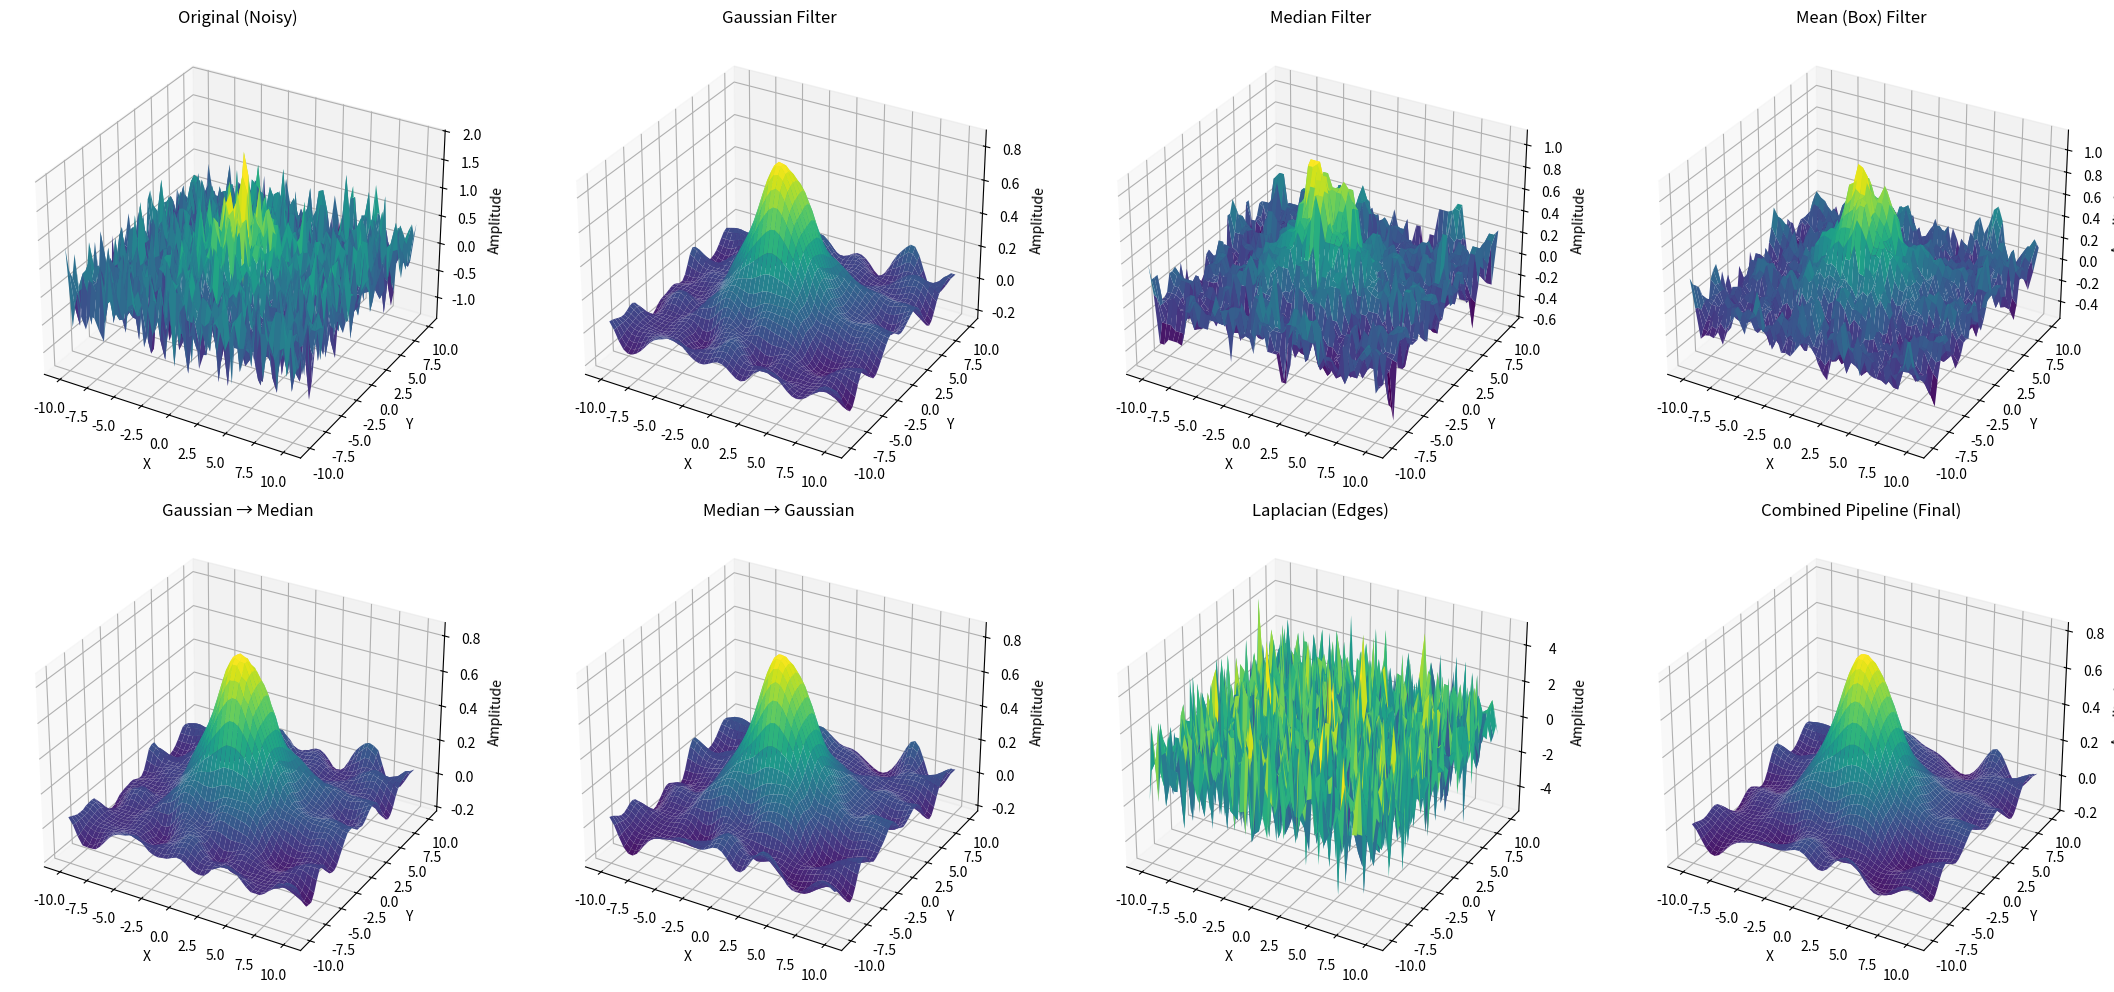

Generate this figure with matplotlib:


# Signal Processing visualisation script: Multiple Filter applications + Combined Pipeline
# This is a tool for visualisation, how process signaling is performed at a fundamental level

import numpy as np
import matplotlib.pyplot as plt
from scipy.ndimage import (
    gaussian_filter,
    median_filter,
    uniform_filter,
    laplace
)
from mpl_toolkits.mplot3d import Axes3D  # enables 3D plotting

# 1. Create a 2D coordinate grid, -10 by 10
size = 50
x = np.linspace(-10, 10, size)
y = np.linspace(-10, 10, size)
X, Y = np.meshgrid(x, y)

# 2. Create a clean underlying signal
true_signal = np.exp(-(X**2 + Y**2) / 10)


# 3. Adding noise (simulating real data)
noise = 0.35 * np.random.randn(size, size)
signal_noisy = true_signal + noise

# 4. Individual filters (for comparison)
signal_gaussian = gaussian_filter(signal_noisy, sigma=2.0)
signal_median = median_filter(signal_noisy, size=3)
signal_mean = uniform_filter(signal_noisy, size=3)
signal_gm = median_filter(signal_gaussian, size=3)
signal_mg = gaussian_filter(signal_median, sigma=2.0)
signal_laplacian = laplace(signal_noisy)


# 5. Combined filter pipeline:
# Pipeline order:
#   Median → Gaussian → Mean → Gaussian → Laplacian (light)
#
# Why:
#   Median                → remove impulsive outliers first
#   Gaussian              → smooth remaining noise
#   Mean (box)            → additional averaging
#   Gaussian (light)      → remove box artifacts
#   Laplacian (small)     → restore structure / detail
# This is a very common pattern in imaging & signal processing.

# Step 1: Median filter removes spikes / outliers
combined = median_filter(signal_noisy, size=3)

# Step 2: Gaussian smoothing removes remaining random noise
combined = gaussian_filter(combined, sigma=2.0)

# Step 3: Mean (box) filter adds extra averaging
combined = uniform_filter(combined, size=3)

# Step 4: Light Gaussian to smooth box-filter artifacts
combined = gaussian_filter(combined, sigma=1.0)

# Step 5: Subtract a small Laplacian term to restore detail
combined = combined - 0.2 * laplace(combined)

# 6. Collecting all results
signals = [
    signal_noisy,
    signal_gaussian,
    signal_median,
    signal_mean,
    signal_gm,
    signal_mg,
    signal_laplacian,
    combined
]

titles = [
    "Original (Noisy)",
    "Gaussian Filter",
    "Median Filter",
    "Mean (Box) Filter",
    "Gaussian → Median",
    "Median → Gaussian",
    "Laplacian (Edges)",
    "Combined Pipeline (Final)"
]

# 7. Plotting all 8 results in 3D. Can rotate using mouse LMB+rotate
fig = plt.figure(figsize=(22, 10))

for i, (sig, title) in enumerate(zip(signals, titles), start=1):
    ax = fig.add_subplot(2, 4, i, projection='3d')
    ax.plot_surface(X, Y, sig, cmap='viridis')
    ax.set_title(title)
    ax.set_xlabel('X')
    ax.set_ylabel('Y')
    ax.set_zlabel('Amplitude')

plt.tight_layout()
plt.show()
